Run: headless pygame with SDL's dummy video driver; simulated clock (each Clock.tick advances the game by its frame time, no real sleeping); random seed 0; keys injected as events and as key.get_pressed() state; mouse plan: one left click at the window centre at the start of phase 2, then a move to the lower-right quarter at the start of phase 3.
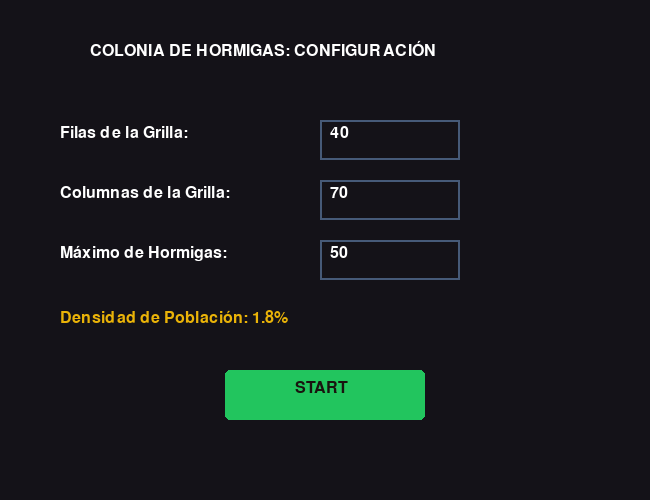
Frame 1 of 4 · flips 1–60 · no input
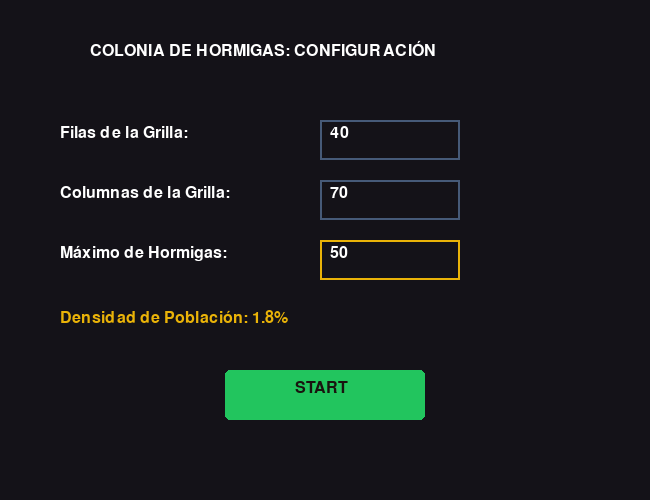
Frame 2 of 4 · flips 61–180 · clicked the window centre · tapped SPACE, RETURN · held RIGHT (→), D
Frame 3 of 4 · flips 181–300 · moved the mouse to the lower-right quarter · held DOWN (↓), S · screen unchanged from frame 2, image omitted
Frame 4 of 4 · flips 301–420 · held LEFT (←), A, UP (↑), W · screen unchanged from frame 3, image omitted

The pygame program that drew these frames:

import pygame
import random
import sys
import math
from collections import deque

# Inicialización de Pygame y fuentes
pygame.init()
pygame.font.init()

# =============================================================================
# CONFIGURACIÓN Y PARÁMETROS INICIALES (Valores por defecto)
# =============================================================================
FILAS = 40
COLUMNAS = 70
FACTOR_SEPARACION = 12   # Tamaño de cada celda en píxeles
TIEMPO_TURNO = 0.08      
TIEMPO_APARICION = 0.5   
MAX_HORMIGAS = 50

# Colores (RGB)
COLOR_VACIO = (25, 20, 15)        
COLOR_PARED = (75, 70, 65)        
COLOR_NIDO = (139, 90, 43)        
COLOR_COMIDA = (34, 197, 94)      
COLOR_BUSCANDO = (200, 200, 200)  
COLOR_CARGADA = (234, 179, 8)     
COLOR_TEXTO = (255, 255, 255)
COLOR_INPUT_ACTIVO = (234, 179, 8)  # Amarillo hormiga cargada para foco
COLOR_INPUT_INACTIVO = (70, 90, 120)
COLOR_BOTON = (34, 197, 94)

# Vecindad de Moore
VECINDAD_MOORE = [
    (-1, 0), (1, 0), (0, 1), (0, -1),
    (-1, 1), (1, 1), (-1, -1), (1, -1)
]

# Configuración de la ventana del menú inicial
VENTANA_ANCHO_MENU = 650
VENTANA_ALTO_MENU = 500
pantalla = pygame.display.set_mode((VENTANA_ANCHO_MENU, VENTANA_ALTO_MENU))
pygame.display.set_caption("Configuración de Colonia de Hormigas")
reloj = pygame.time.Clock()
fuente_menu = pygame.font.SysFont("Arial", 24)

# Variables de control para los Inputs del Menú
input_filas_texto = str(FILAS)
input_columnas_texto = str(COLUMNAS)
input_hormigas_texto = str(MAX_HORMIGAS)

activo_filas = False
activo_columnas = False
activo_hormigas = False

estado_actual = 'MENU'

# Variables globales de la simulación que se construirán al dar START
grilla_actual = []
grilla_feromonas = []
campo_potencial_nido = []
pasos_sin_comida = []
grilla_direcciones = []
lista_comidas = []
posicion_nido = (0, 0)
posicion_nacimiento = (0, 0)
hormigas_actuales_en_el_mapa = 0

# =============================================================================
# FASE 1: CONSTRUIR ESCENARIO DINÁMICO
# =============================================================================
def inicializar_escenario(f_totales, c_totales):
    global grilla_actual, grilla_feromonas, campo_potencial_nido, pasos_sin_comida, \
           grilla_direcciones, lista_comidas, posicion_nido, posicion_nacimiento, \
           hormigas_actuales_en_el_mapa
           
    grilla_actual = [[0 for _ in range(c_totales)] for _ in range(f_totales)]
    grilla_feromonas = [[0.0 for _ in range(c_totales)] for _ in range(f_totales)]
    campo_potencial_nido = [[9999 for _ in range(c_totales)] for _ in range(f_totales)]
    pasos_sin_comida = [[0 for _ in range(c_totales)] for _ in range(f_totales)]
    grilla_direcciones = [[(1.0, 0.0) for _ in range(c_totales)] for _ in range(f_totales)]
    
    lista_comidas = []
    hormigas_actuales_en_el_mapa = 0
    
    # Redefinir posiciones clave basadas en el nuevo tamaño
    posicion_nido = (f_totales // 2, 4)
    posicion_nacimiento = (posicion_nido[0], posicion_nido[1] + 1)

    # 1. Crear bordes exteriores (Paredes)
    for f in range(f_totales):
        for c in range(c_totales):
            if f == 0 or f == f_totales - 1 or c == 0 or c == c_totales - 1:
                grilla_actual[f][c] = 5

    # 2. Registrar el Nido estático
    grilla_actual[posicion_nido[0]][posicion_nido[1]] = 3

    # 3. Colocar exactamente 6 fuentes de comida desalineadas hacia el este
    while len(lista_comidas) < 6:
        fila_comida = random.randint(4, f_totales - 5)
        col_comida = random.randint(c_totales // 2 - 2, c_totales - 6)
        
        if grilla_actual[fila_comida][col_comida] == 0:
            grilla_actual[fila_comida][col_comida] = 4
            lista_comidas.append((fila_comida, col_comida))

    # 4. Generar formaciones de muros / Rocas dispersas proporcionales al tamaño
    cantidad_rocas = int((f_totales * c_totales) * 0.0125)
    for _ in range(cantidad_rocas):
        rf = random.randint(4, f_totales - 5)
        rc = random.randint(c_totales // 4, (c_totales // 4) * 3)
        
        if grilla_actual[rf][rc] == 0:
            grilla_actual[rf][rc] = 5
            if random.random() < 0.5 and rf + 1 < f_totales - 1:
                grilla_actual[rf + 1][rc] = 5
            if random.random() < 0.5 and rc + 1 < c_totales - 1:
                grilla_actual[rf][rc + 1] = 5

# =============================================================================
# FASE 2: MAPA POTENCIAL BFS AL NIDO
# =============================================================================
def calcular_campo_potencial_nido(f_totales, c_totales):
    cola = deque()
    campo_potencial_nido[posicion_nido[0]][posicion_nido[1]] = 0
    cola.append(posicion_nido)
    
    while cola:
        act_f, act_c = cola.popleft()
        for df, dc in VECINDAD_MOORE:
            vf = act_f + df
            vc = act_c + dc
            if 0 <= vf < f_totales and 0 <= vc < c_totales and grilla_actual[vf][vc] != 5:
                if campo_potencial_nido[vf][vc] > campo_potencial_nido[act_f][act_c] + 1:
                    campo_potencial_nido[vf][vc] = campo_potencial_nido[act_f][act_c] + 1
                    cola.append((vf, vc))

# =============================================================================
# RENDERIZADO VECTORIAL ROTADO
# =============================================================================
def dibujar_hormiga(pantalla, color, f, c, direccion):
    centro_x = c * FACTOR_SEPARACION + FACTOR_SEPARACION // 2
    centro_y = f * FACTOR_SEPARACION + FACTOR_SEPARACION // 2
    radio = FACTOR_SEPARACION // 2
    
    dir_x, dir_y = direccion
    angulo = math.atan2(-dir_y, dir_x)
    
    p1 = (centro_x + radio * math.cos(angulo), centro_y - radio * math.sin(angulo))
    p2 = (centro_x + radio * 0.4 * math.cos(angulo + 2.4), centro_y - radio * 0.4 * math.sin(angulo + 2.4))
    p3 = (centro_x + radio * 0.4 * math.cos(angulo - 2.4), centro_y - radio * 0.4 * math.sin(angulo - 2.4))
    
    pygame.draw.polygon(pantalla, color, [p1, p2, p3])

# =============================================================================
# BUCLE PRINCIPAL
# =============================================================================
tiempo_acumulado_turno = 0.0
tiempo_acumulado_goteo = 0.0

while True:
    dt = reloj.tick(60) / 1000.0  
    
    # --- ESTADO: MENÚ ---
    if estado_actual == 'MENU':
        try:
            f_temp = int(input_filas_texto) if input_filas_texto else 0
            c_temp = int(input_columnas_texto) if input_columnas_texto else 0
            h_temp = int(input_hormigas_texto) if input_hormigas_texto else 0
            celdas_totales = f_temp * c_temp
            densidad_calculada = (h_temp / celdas_totales * 100) if celdas_totales > 0 else 0.0
        except ValueError:
            densidad_calculada = 0.0

        rect_filas = pygame.Rect(320, 120, 140, 40)
        rect_columnas = pygame.Rect(320, 180, 140, 40)
        rect_hormigas = pygame.Rect(320, 240, 140, 40)
        rect_boton_start = pygame.Rect(225, 370, 200, 50)

        for evento in pygame.event.get():
            if evento.type == pygame.QUIT:
                pygame.quit()
                sys.exit()
                
            if evento.type == pygame.MOUSEBUTTONDOWN:
                activo_filas = rect_filas.collidepoint(evento.pos)
                activo_columnas = rect_columnas.collidepoint(evento.pos)
                activo_hormigas = rect_hormigas.collidepoint(evento.pos)
                
                if rect_boton_start.collidepoint(evento.pos):
                    try:
                        FILAS = max(10, int(input_filas_texto))
                        COLUMNAS = max(20, int(input_columnas_texto))
                        MAX_HORMIGAS = max(1, int(input_hormigas_texto))
                    except ValueError:
                        FILAS, COLUMNAS, MAX_HORMIGAS = 40, 70, 50

                    inicializar_escenario(FILAS, COLUMNAS)
                    calcular_campo_potencial_nido(FILAS, COLUMNAS)
                    
                    # Forzar rediseño de ventana adaptada a la grilla móvil
                    VENTANA_ANCHO = COLUMNAS * FACTOR_SEPARACION
                    VENTANA_ALTO = FILAS * FACTOR_SEPARACION
                    pantalla = pygame.display.set_mode((VENTANA_ANCHO, VENTANA_ALTO))
                    pygame.display.set_caption("Simulación de Colonia de Hormigas")
                    estado_actual = 'SIMULACION'

            if evento.type == pygame.KEYDOWN:
                if activo_filas:
                    if evento.key == pygame.K_BACKSPACE: input_filas_texto = input_filas_texto[:-1]
                    elif evento.unicode.isdigit() and len(input_filas_texto) < 3: input_filas_texto += evento.unicode
                elif activo_columnas:
                    if evento.key == pygame.K_BACKSPACE: input_columnas_texto = input_columnas_texto[:-1]
                    elif evento.unicode.isdigit() and len(input_columnas_texto) < 3: input_columnas_texto += evento.unicode
                elif activo_hormigas:
                    if evento.key == pygame.K_BACKSPACE: input_hormigas_texto = input_hormigas_texto[:-1]
                    elif evento.unicode.isdigit() and len(input_hormigas_texto) < 4: input_hormigas_texto += evento.unicode

        pantalla.fill((20, 18, 24))
        txt_titulo = fuente_menu.render("COLONIA DE HORMIGAS: CONFIGURACIÓN", True, COLOR_TEXTO)
        pantalla.blit(txt_titulo, (90, 40))
        
        # UI Inputs
        pantalla.blit(fuente_menu.render("Filas de la Grilla:", True, COLOR_TEXTO), (60, 125))
        pygame.draw.rect(pantalla, COLOR_INPUT_ACTIVO if activo_filas else COLOR_INPUT_INACTIVO, rect_filas, 2)
        pantalla.blit(fuente_menu.render(input_filas_texto, True, COLOR_TEXTO), (330, 125))
        
        pantalla.blit(fuente_menu.render("Columnas de la Grilla:", True, COLOR_TEXTO), (60, 185))
        pygame.draw.rect(pantalla, COLOR_INPUT_ACTIVO if activo_columnas else COLOR_INPUT_INACTIVO, rect_columnas, 2)
        pantalla.blit(fuente_menu.render(input_columnas_texto, True, COLOR_TEXTO), (330, 185))
        
        pantalla.blit(fuente_menu.render("Máximo de Hormigas:", True, COLOR_TEXTO), (60, 245))
        pygame.draw.rect(pantalla, COLOR_INPUT_ACTIVO if activo_hormigas else COLOR_INPUT_INACTIVO, rect_hormigas, 2)
        pantalla.blit(fuente_menu.render(input_hormigas_texto, True, COLOR_TEXTO), (330, 245))

        txt_dens = fuente_menu.render(f"Densidad de Población: {densidad_calculada:.1f}%", True, COLOR_INPUT_ACTIVO)
        pantalla.blit(txt_dens, (60, 310))
        
        pygame.draw.rect(pantalla, COLOR_BOTON, rect_boton_start, border_radius=5)
        pantalla.blit(fuente_menu.render("START", True, COLOR_VACIO), (295, 380))
        pygame.display.flip()

    # --- ESTADO: SIMULACIÓN ---
    elif estado_actual == 'SIMULACION':
        tiempo_acumulado_turno += dt
        tiempo_acumulado_goteo += dt

        for evento in pygame.event.get():
            if evento.type == pygame.QUIT:
                pygame.quit()
                sys.exit()

        # 1. GENERACIÓN POR GOTEO ESTRICTO
        if hormigas_actuales_en_el_mapa < MAX_HORMIGAS and tiempo_acumulado_goteo >= TIEMPO_APARICION:
            tiempo_acumulado_goteo = 0.0
            if grilla_actual[posicion_nacimiento[0]][posicion_nacimiento[1]] == 0:
                grilla_actual[posicion_nacimiento[0]][posicion_nacimiento[1]] = 1 
                pasos_sin_comida[posicion_nacimiento[0]][posicion_nacimiento[1]] = 0
                grilla_direcciones[posicion_nacimiento[0]][posicion_nacimiento[1]] = (1.0, 0.0) 
                hormigas_actuales_en_el_mapa += 1

        # 2. AVANCE GENERACIONAL DEL AUTÓMATA
        if tiempo_acumulado_turno >= TIEMPO_TURNO:
            tiempo_acumulado_turno = 0.0
            
            nueva_grilla = [fila[:] for fila in grilla_actual]
            nuevos_pasos = [[0 for _ in range(COLUMNAS)] for _ in range(FILAS)]
            nuevas_direcciones = [[(0.0, 0.0) for _ in range(COLUMNAS)] for _ in range(FILAS)]
            
            for f in range(FILAS):
                for c in range(COLUMNAS):
                    if nueva_grilla[f][c] == 1 or nueva_grilla[f][c] == 2:
                        nueva_grilla[f][c] = 0

            mapa_deseos = {}
            mapa_memorias = {}

            # FASE A: Evaluación de intenciones
            for f in range(1, FILAS - 1):
                for c in range(1, COLUMNAS - 1):
                    estado_ant = grilla_actual[f][c]
                    if estado_ant != 1 and estado_ant != 2:
                        continue
                    
                    pos_act = (f, c)
                    destino = pos_act
                    memoria_actual = pasos_sin_comida[f][c]

                    # --- EXPLORADORA ---
                    if estado_ant == 1:
                        memoria_actual += 1
                        comida_cerca = False
                        pos_comida_detectada = (0, 0)
                        
                        for df, dc in VECINDAD_MOORE:
                            if grilla_actual[f + df][c + dc] == 4:
                                pos_comida_detectada = (f + df, c + dc)
                                comida_cerca = True
                                break
                                
                        if comida_cerca:
                            destino = pos_comida_detectada
                            memoria_actual = 0
                        else:
                            max_feromona = 0.05
                            max_distancia_nido = -1
                            opciones_rastro_validas = []
                            
                            for df, dc in VECINDAD_MOORE:
                                vf = f + df
                                vc = c + dc
                                if grilla_actual[vf][vc] == 0 or grilla_actual[vf][vc] == 3:
                                    feno = grilla_feromonas[vf][vc]
                                    if feno > max_feromona:
                                        dist_nido = campo_potencial_nido[vf][vc]
                                        if dist_nido > max_distancia_nido:
                                            max_distancia_nido = dist_nido
                                            opciones_rastro_validas = [(vf, vc)]
                                        elif dist_nido == max_distancia_nido:
                                            opciones_rastro_validas.append((vf, vc))
                                            
                            if opciones_rastro_validas:
                                destino = random.choice(opciones_rastro_validas)
                                memoria_actual = 0
                            else:
                                paso_hacia_adelante = []
                                paso_regreso_opcional = []
                                
                                for df, dc in VECINDAD_MOORE:
                                    vf = f + df
                                    vc = c + dc
                                    if grilla_actual[vf][vc] == 0:
                                        if dc >= 0:
                                            paso_hacia_adelante.append((vf, vc))
                                        else:
                                            paso_regreso_opcional.append((vf, vc))
                                            
                                if (c >= COLUMNAS - 3 or memoria_actual > 12) and paso_regreso_opcional:
                                    destino = random.choice(paso_regreso_opcional)
                                    if random.random() < 0.2:
                                        memoria_actual = 0
                                elif paso_hacia_adelante:
                                    destino = random.choice(paso_hacia_adelante)
                                elif paso_regreso_opcional:
                                    destino = random.choice(paso_regreso_opcional)

                    # --- DE RETORNO (CARGADA) ---
                    elif estado_ant == 2:
                        memoria_actual = 0
                        grilla_feromonas[f][c] = min(grilla_feromonas[f][c] + 0.6, 1.0)
                        
                        min_costo = campo_potencial_nido[f][c]
                        for df, dc in VECINDAD_MOORE:
                            vf = f + df
                            vc = c + dc
                            if grilla_actual[vf][vc] in (0, 3, 4):
                                if campo_potencial_nido[vf][vc] < min_costo:
                                    min_costo = campo_potencial_nido[vf][vc]
                                    destino = (vf, vc)

                    if destino not in mapa_deseos:
                        mapa_deseos[destino] = []
                        mapa_memorias[destino] = []
                    mapa_deseos[destino].append(pos_act)
                    mapa_memorias[destino].append(memoria_actual)

            # FASE B: Resolución de conflictos (Exclusión Mutua)
            for destino, hormigas in mapa_deseos.items():
                memorias_asociadas = mapa_memorias[destino]
                ganador_idx = random.randint(0, len(hormigas) - 1)
                pos_ganador = hormigas[ganador_idx]
                memoria_ganador = memorias_asociadas[ganador_idx]
                estado_hormiga = grilla_actual[pos_ganador[0]][pos_ganador[1]]
                
                es_destino_comida = (grilla_actual[destino[0]][destino[1]] == 4)
                dir_movimiento = (float(destino[1] - pos_ganador[1]), float(-(destino[0] - pos_ganador[0])))
                if dir_movimiento == (0.0, 0.0):
                    dir_movimiento = grilla_direcciones[pos_ganador[0]][pos_ganador[1]]

                if destino == posicion_nido and estado_hormiga == 2:
                    nueva_grilla[pos_ganador[0]][pos_ganador[1]] = 1  
                    nuevos_pasos[pos_ganador[0]][pos_ganador[1]] = 0
                    nuevas_direcciones[pos_ganador[0]][pos_ganador[1]] = (1.0, 0.0)
                    
                elif es_destino_comida and estado_hormiga == 1:
                    nueva_grilla[pos_ganador[0]][pos_ganador[1]] = 2  
                    nuevos_pasos[pos_ganador[0]][pos_ganador[1]] = 0
                    nuevas_direcciones[pos_ganador[0]][pos_ganador[1]] = (-1.0, 0.0)
                    
                elif grilla_actual[destino[0]][destino[1]] == 0:
                    nueva_grilla[destino[0]][destino[1]] = estado_hormiga
                    nuevos_pasos[destino[0]][destino[1]] = memoria_ganador
                    nuevas_direcciones[destino[0]][destino[1]] = dir_movimiento
                else:
                    nueva_grilla[pos_ganador[0]][pos_ganador[1]] = estado_hormiga
                    nuevos_pasos[pos_ganador[0]][pos_ganador[1]] = memoria_ganador
                    nuevas_direcciones[pos_ganador[0]][pos_ganador[1]] = grilla_direcciones[pos_ganador[0]][pos_ganador[1]]

                for i, pos_perdedor in enumerate(hormigas):
                    if i == ganador_idx: continue
                    nueva_grilla[pos_perdedor[0]][pos_perdedor[1]] = grilla_actual[pos_perdedor[0]][pos_perdedor[1]]
                    nuevos_pasos[pos_perdedor[0]][pos_perdedor[1]] = memorias_asociadas[i]
                    nuevas_direcciones[pos_perdedor[0]][pos_perdedor[1]] = grilla_direcciones[pos_perdedor[0]][pos_perdedor[1]]

            grilla_actual = nueva_grilla
            pasos_sin_comida = nuevos_pasos
            grilla_direcciones = nuevas_direcciones

            # 3. EVAPORACIÓN DINÁMICA DE FEROMONAS
            for f in range(FILAS):
                for c in range(COLUMNAS):
                    if grilla_feromonas[f][c] > 0.0:
                        grilla_feromonas[f][c] -= 0.012  
                        if grilla_feromonas[f][c] < 0.0:
                            grilla_feromonas[f][c] = 0.0

        # Renderizado Simulación
        pantalla.fill(COLOR_VACIO)
        for f in range(FILAS):
            for c in range(COLUMNAS):
                x = c * FACTOR_SEPARACION
                y = f * FACTOR_SEPARACION
                rect = pygame.Rect(x, y, FACTOR_SEPARACION, FACTOR_SEPARACION)
                
                valor = grilla_actual[f][c]
                if valor == 5:
                    pygame.draw.rect(pantalla, COLOR_PARED, rect)
                elif valor == 3:
                    pygame.draw.rect(pantalla, COLOR_NIDO, rect)
                elif valor == 4:
                    pygame.draw.rect(pantalla, COLOR_COMIDA, rect)
                else:
                    feno = grilla_feromonas[f][c]
                    if feno > 0.0:
                        alfa_color = (int(20 * feno), int(50 * feno), int(160 * feno))
                        pygame.draw.rect(pantalla, alfa_color, rect)
                    
                    if valor == 1:
                        dibujar_hormiga(pantalla, COLOR_BUSCANDO, f, c, grilla_direcciones[f][c])
                    elif valor == 2:
                        dibujar_hormiga(pantalla, COLOR_CARGADA, f, c, grilla_direcciones[f][c])
                        
        pygame.display.flip()
